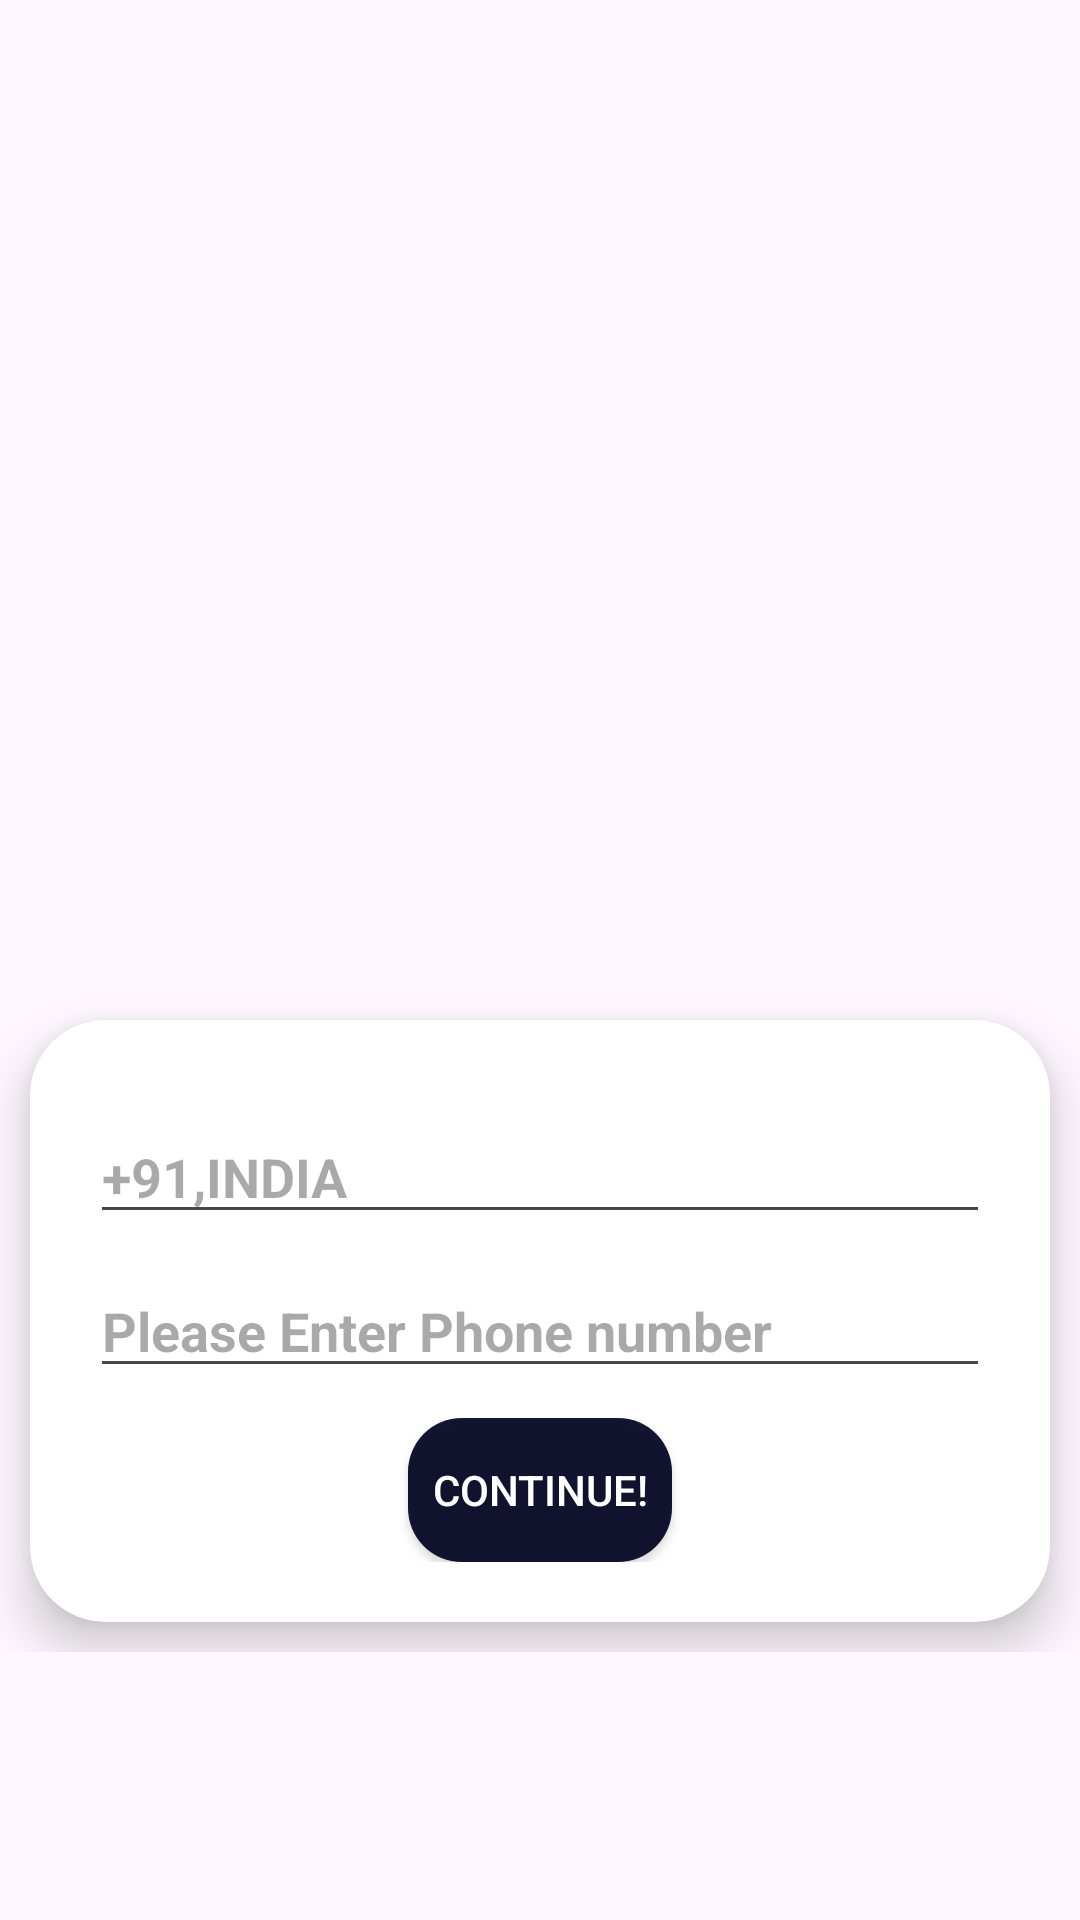

Produce the Android XML layout that renders to this screen, including the resource entries it uses.
<!-- AndroidManifest.xml: application theme Theme.NetClanSample -->
<!-- res/layout/activity_change.xml -->
<?xml version="1.0" encoding="utf-8"?>
<RelativeLayout xmlns:android="http://schemas.android.com/apk/res/android"
    xmlns:app="http://schemas.android.com/apk/res-auto"
    xmlns:tools="http://schemas.android.com/tools"
    android:layout_width="match_parent"
    android:layout_height="match_parent"
    tools:context=".change">
    <RelativeLayout
        android:layout_width="wrap_content"
        android:id="@+id/rr1"
        android:layout_height="wrap_content">
        <ImageView
            android:layout_width="wrap_content"
            android:layout_marginTop="10dp"
            android:layout_height="300sp"
            android:src="@drawable/changebg"/>
    </RelativeLayout>
    <RelativeLayout
        android:layout_width="wrap_content"
        android:layout_below="@+id/rr1"
        android:layout_height="wrap_content"
        android:layout_marginTop="20dp">
        <androidx.cardview.widget.CardView
            android:layout_width="match_parent"
            android:layout_height="wrap_content"
            android:layout_marginStart="10dp"
            android:id="@+id/card"
            android:layout_centerVertical="true"
            android:layout_marginEnd="10dp"
            android:layout_marginBottom="20dp"
            app:cardCornerRadius="25dp"
            app:cardElevation="10dp"
            app:contentPadding="20dp"
            tools:ignore="MissingConstraints">
            <RelativeLayout
                android:layout_width="match_parent"
                android:layout_height="match_parent">

                <AutoCompleteTextView
                    android:layout_width="match_parent"
                    android:layout_height="wrap_content"
                    android:textStyle="bold"
                    android:id="@+id/cc"
                    android:hint="+91,INDIA"
                    android:layout_marginTop="10dp"/>
                <EditText
                    android:layout_width="match_parent"
                    android:layout_height="wrap_content"
                    android:layout_below="@+id/cc"
                    android:textStyle="bold"
                    android:id="@+id/phone"
                    android:inputType="phone"
                    android:hint="Please Enter Phone number"
                    android:layout_marginTop="10dp"/>
                <androidx.appcompat.widget.AppCompatButton
                    android:layout_width="wrap_content"
                    android:layout_height="wrap_content"
                    android:text="CONTINUE!"
                    android:id="@+id/continue1"
                    android:keyboardNavigationCluster="true"
                    android:clickable="true"
                    android:textColor="#FFFFFF"
                    android:layout_centerHorizontal="true"
                    android:layout_below="@+id/phone"
                    android:background="@drawable/round"
                    android:layout_marginTop="10dp"/>
                <ProgressBar
                    android:layout_width="wrap_content"
                    android:layout_height="wrap_content"
                    android:id="@+id/p"
                    android:layout_below="@+id/phone"
                    android:layout_toRightOf="@+id/continue1"
                    android:pointerIcon="arrow"
                    android:visibility="gone"
                    android:layout_marginLeft="10dp"/>


            </RelativeLayout>
        </androidx.cardview.widget.CardView>




    </RelativeLayout>



</RelativeLayout>
<!-- resources referenced by this layout -->
<resources>
  <!-- drawable round (drawable) -->
  <?xml version="1.0" encoding="utf-8"?>
  <shape xmlns:android="http://schemas.android.com/apk/res/android"
      android:shape="rectangle">
      <solid android:color="#EE040623" />
      <corners android:bottomRightRadius="18dp"
          android:bottomLeftRadius="18dp"
          android:topRightRadius="18dp"
          android:topLeftRadius="18dp"/>
  </shape>
  <style name="Theme.NetClanSample" parent="Base.Theme.NetClanSample" />
  <style name="Base.Theme.NetClanSample" parent="Theme.Material3.DayNight.NoActionBar">
          
          
      </style>
</resources>
